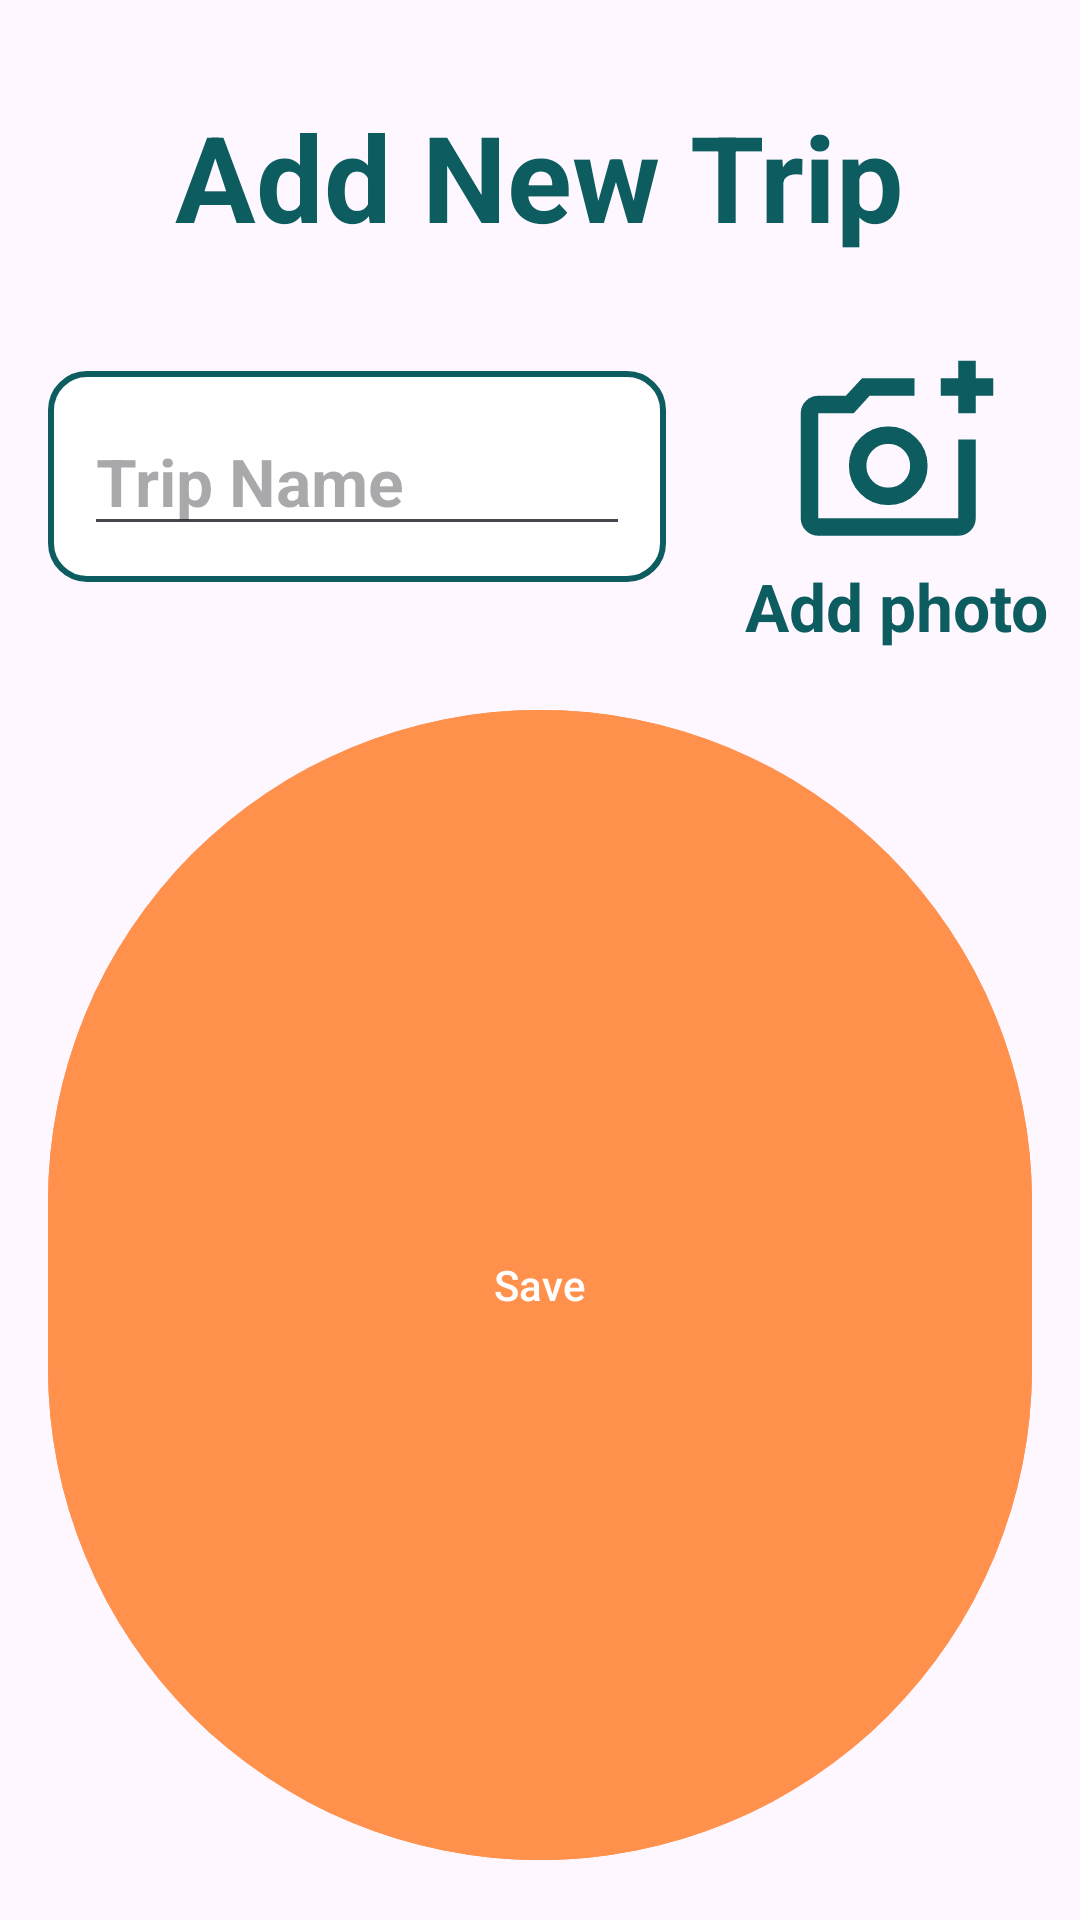

Here is an Android app screen rendered from its layout file. Give the layout XML and the strings, colors and styles it references.
<!-- AndroidManifest.xml: application theme Theme.RoamNoteApp -->
<!-- res/layout/fragment_add_trip.xml -->
<?xml version="1.0" encoding="utf-8"?>
<LinearLayout xmlns:android="http://schemas.android.com/apk/res/android"
    xmlns:tools="http://schemas.android.com/tools"
    android:layout_width="match_parent"
    android:layout_height="wrap_content"
    tools:context=".ui.dialogfragments.AddTripFragment"
    android:orientation="vertical">

    <com.google.android.material.textview.MaterialTextView
        android:id="@+id/add_trip_LBL_title"
        android:layout_width="wrap_content"
        android:layout_height="wrap_content"
        android:text="@string/add_trip_title"
        android:textStyle="bold"
        android:textSize="@dimen/trips_title_size"
        android:textColor="@color/Bagy_blue"
        android:layout_gravity="center_horizontal"
        android:layout_margin="@dimen/login_title_margin"
        />

    <LinearLayout
        android:layout_width="match_parent"
        android:layout_height="wrap_content"
        android:orientation="horizontal">

        <LinearLayout
            android:id="@+id/add_trip_selector"
            android:layout_width="0dp"
            android:layout_height="wrap_content"
            android:orientation="horizontal"
            android:background="@drawable/edit_text_box"
            android:padding="@dimen/log_padding"
            android:layout_marginHorizontal="@dimen/logo_margin"
            android:layout_marginBottom="@dimen/log_button_b_margin"
            android:layout_weight="10"
            android:layout_gravity="center_vertical"
            android:clickable="true"
            android:focusable="true">

            <androidx.appcompat.widget.AppCompatEditText
                android:id="@+id/add_trip_TXT_tip_name"
                android:layout_width="0dp"
                android:layout_height="wrap_content"
                android:layout_weight="1"
                android:hint="@string/add_trip_trip_name"
                android:textColor="@color/black"
                android:textStyle="bold"
                android:textSize="@dimen/log_button_size"
                android:inputType="textCapWords|textNoSuggestions"
                android:breakStrategy="simple"
                android:ellipsize="none"
                android:maxLines="2"
                android:minEms="10"
                />


        </LinearLayout>

        <LinearLayout
            android:layout_width="wrap_content"
            android:layout_height="wrap_content"
            android:orientation="vertical"
            android:layout_weight="1"
            android:gravity="center"
            >

            <androidx.appcompat.widget.AppCompatImageView
                android:id="@+id/add_trip_IMG_photo"
                android:layout_width="@dimen/log_loc_photo_dimen"
                android:layout_height="@dimen/log_loc_photo_dimen"
                android:src="@drawable/outline_add_a_photo_24"
                android:contextClickable="true"
                android:focusable="true"
                android:background="?attr/selectableItemBackgroundBorderless"
                android:tint="@color/Bagy_blue"
                />

            <com.google.android.material.textview.MaterialTextView
                android:id="@+id/add_trip_TXT_photo"
                android:layout_width="wrap_content"
                android:layout_height="wrap_content"
                android:text="@string/log_add_photo"
                android:textStyle="bold"
                android:textColor="@color/text_color"
                android:textSize="@dimen/log_button_size"
                />

        </LinearLayout>


    </LinearLayout>

    <com.google.android.material.button.MaterialButton
        android:id="@+id/add_trip_BTN_save"
        android:layout_width="match_parent"
        android:layout_height="@dimen/zero_margin"
        android:layout_margin="@dimen/logo_margin"
        android:backgroundTint="@color/Bagy_orange"
        android:textColor="@color/white"
        android:text="@string/trips_save"
        android:layout_weight="1"
        android:layout_marginTop="@dimen/trips_add_trips_top_margin"
        />

</LinearLayout>
<!-- resources referenced by this layout -->
<resources>
  <color name="Bagy_blue">#0C5C60</color>
  <color name="Bagy_orange">#FF914D</color>
  <color name="black">#FF000000</color>
  <color name="text_color">#0C5C60</color>
  <color name="white">#FFFFFFFF</color>
  <dimen name="log_button_b_margin">8dp</dimen>
  <dimen name="log_button_size">22sp</dimen>
  <dimen name="log_loc_photo_dimen">70dp</dimen>
  <dimen name="log_padding">12dp</dimen>
  <dimen name="login_title_margin">32dp</dimen>
  <dimen name="logo_margin">16dp</dimen>
  <dimen name="trips_add_trips_top_margin">55dp</dimen>
  <dimen name="trips_title_size">40sp</dimen>
  <dimen name="zero_margin">0dp</dimen>
  <!-- drawable edit_text_box (drawable) -->
  <?xml version="1.0" encoding="utf-8"?>
  <shape xmlns:android="http://schemas.android.com/apk/res/android"
      android:shape="rectangle">
      <solid android:color="@android:color/white"/>
      <corners android:radius="12dp"/>
      <stroke android:width="2dp" android:color="@color/Bagy_blue"/>
  </shape>
  <!-- drawable outline_add_a_photo_24 (drawable) -->
  <vector xmlns:android="http://schemas.android.com/apk/res/android" android:height="24dp" android:tint="#0C5C60" android:viewportHeight="960" android:viewportWidth="960" android:width="24dp">
        
      <path android:fillColor="@android:color/white" android:pathData="M440,520L440,520L440,520L440,520L440,520L440,520Q440,520 440,520Q440,520 440,520L440,520Q440,520 440,520Q440,520 440,520L440,520Q440,520 440,520Q440,520 440,520L440,520L440,520ZM120,840Q87,840 63.5,816.5Q40,793 40,760L40,280Q40,247 63.5,223.5Q87,200 120,200L246,200L320,120L560,120L560,200L355,200L282,280L120,280Q120,280 120,280Q120,280 120,280L120,760Q120,760 120,760Q120,760 120,760L760,760Q760,760 760,760Q760,760 760,760L760,400L840,400L840,760Q840,793 816.5,816.5Q793,840 760,840L120,840ZM760,280L760,200L680,200L680,120L760,120L760,40L840,40L840,120L920,120L920,200L840,200L840,280L760,280ZM440,700Q515,700 567.5,647.5Q620,595 620,520Q620,445 567.5,392.5Q515,340 440,340Q365,340 312.5,392.5Q260,445 260,520Q260,595 312.5,647.5Q365,700 440,700ZM440,620Q398,620 369,591Q340,562 340,520Q340,478 369,449Q398,420 440,420Q482,420 511,449Q540,478 540,520Q540,562 511,591Q482,620 440,620Z"/>
      
  </vector>
  <string name="add_trip_title">Add New Trip</string>
  <string name="add_trip_trip_name">Trip Name</string>
  <string name="log_add_photo">Add photo</string>
  <string name="trips_save">Save</string>
  <style name="Theme.RoamNoteApp" parent="Base.Theme.RoamNoteApp" />
  <style name="Base.Theme.RoamNoteApp" parent="Theme.Material3.DayNight.NoActionBar">
          
          
      </style>
</resources>
